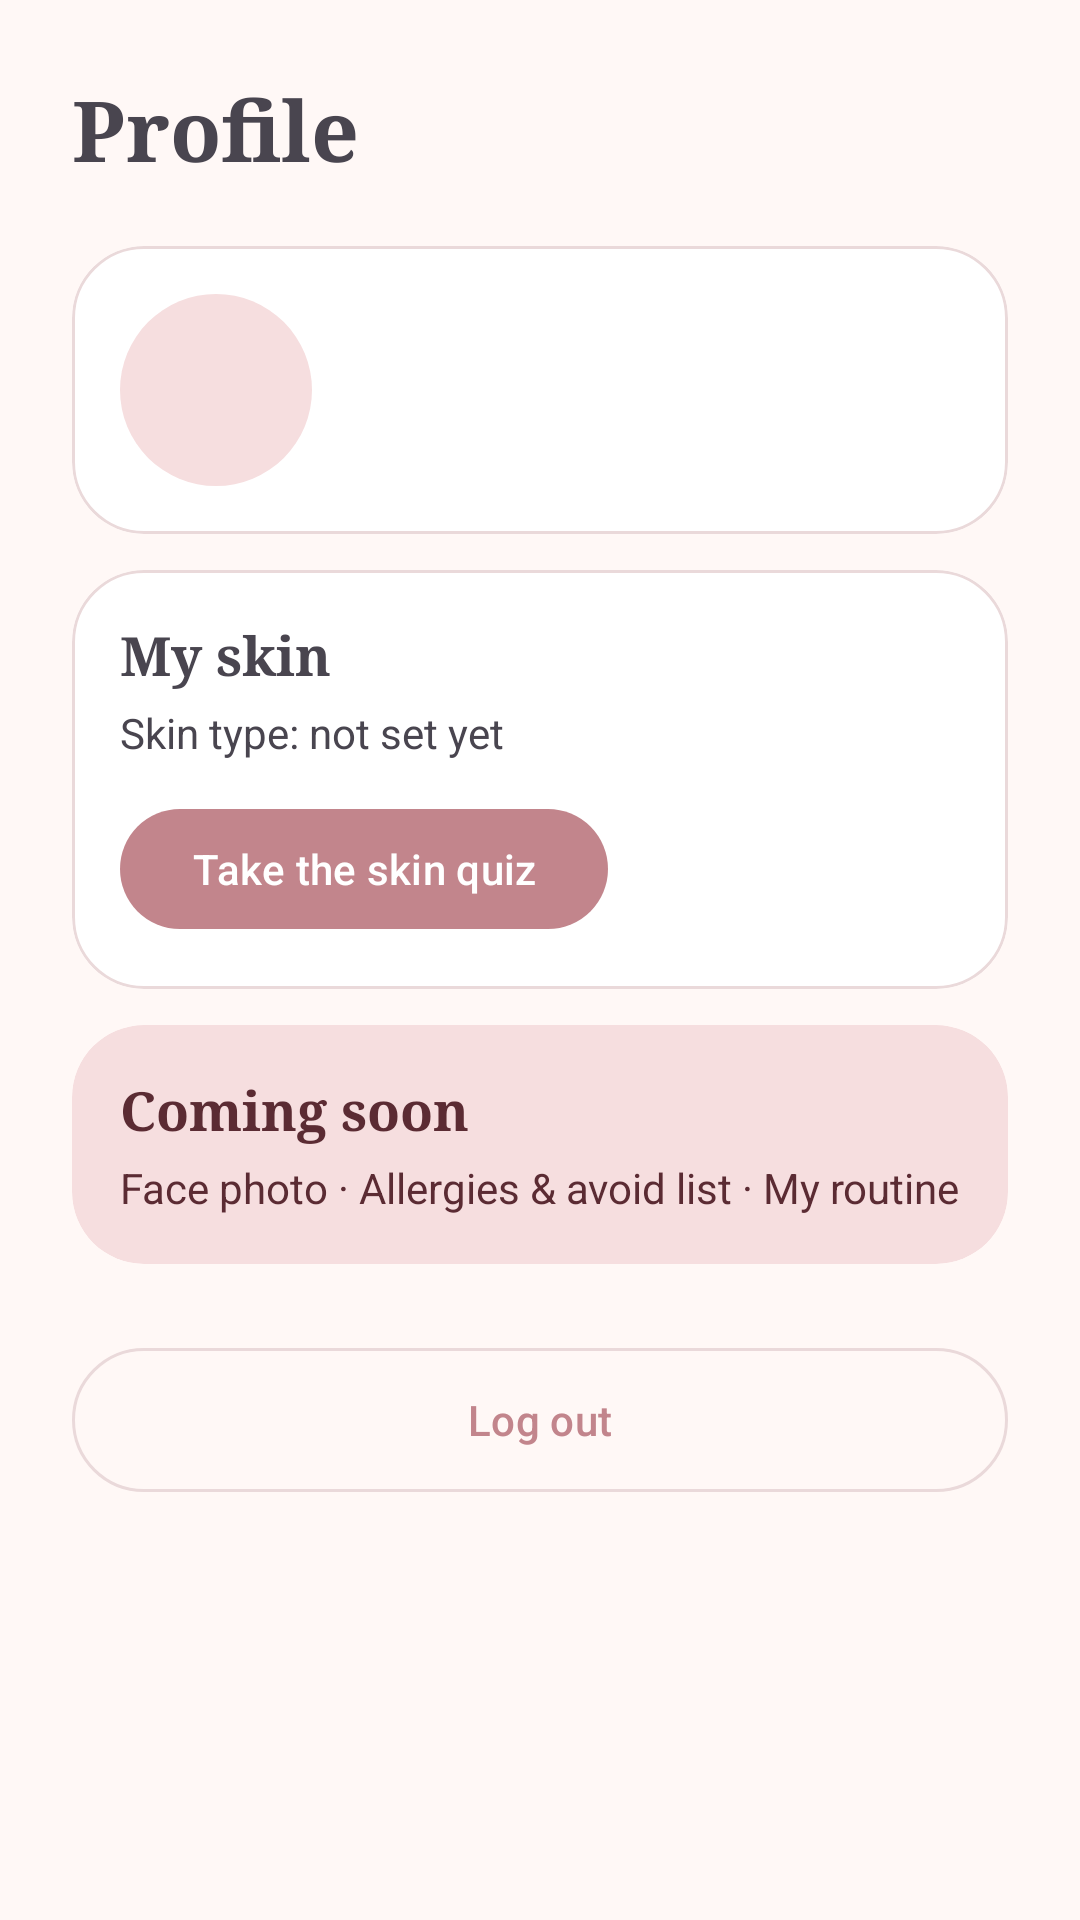

This screen was rendered from an Android layout file. Write that file and the resources it references.
<!-- AndroidManifest.xml: application theme Theme.SkinCheck -->
<!-- res/layout/fragment_profile.xml -->
<?xml version="1.0" encoding="utf-8"?>
<ScrollView xmlns:android="http://schemas.android.com/apk/res/android"
    xmlns:app="http://schemas.android.com/apk/res-auto"
    android:layout_width="match_parent"
    android:layout_height="match_parent">

    <LinearLayout
        android:layout_width="match_parent"
        android:layout_height="wrap_content"
        android:orientation="vertical"
        android:padding="24dp">

        <TextView
            android:layout_width="wrap_content"
            android:layout_height="wrap_content"
            android:fontFamily="serif"
            android:text="@string/nav_profile"
            android:textSize="28sp"
            android:textStyle="bold" />

        
        <com.google.android.material.card.MaterialCardView
            style="@style/Widget.Material3.CardView.Outlined"
            android:layout_width="match_parent"
            android:layout_height="wrap_content"
            android:layout_marginTop="20dp"
            app:cardBackgroundColor="@color/white"
            app:cardCornerRadius="24dp"
            app:strokeColor="@color/line">

            <LinearLayout
                android:layout_width="match_parent"
                android:layout_height="wrap_content"
                android:gravity="center_vertical"
                android:orientation="horizontal"
                android:padding="16dp">

                <TextView
                    android:id="@+id/txt_avatar"
                    android:layout_width="64dp"
                    android:layout_height="64dp"
                    android:background="@drawable/bg_avatar"
                    android:fontFamily="serif"
                    android:gravity="center"
                    android:textColor="@color/plum"
                    android:textSize="28sp"
                    android:textStyle="bold" />

                <LinearLayout
                    android:layout_width="0dp"
                    android:layout_height="wrap_content"
                    android:layout_marginStart="16dp"
                    android:layout_weight="1"
                    android:orientation="vertical">

                    <TextView
                        android:id="@+id/txt_username"
                        android:layout_width="wrap_content"
                        android:layout_height="wrap_content"
                        android:textSize="20sp"
                        android:textStyle="bold" />

                    <TextView
                        android:id="@+id/txt_email"
                        android:layout_width="wrap_content"
                        android:layout_height="wrap_content"
                        android:textColor="?attr/colorOnSurfaceVariant" />
                </LinearLayout>
            </LinearLayout>
        </com.google.android.material.card.MaterialCardView>

        
        <com.google.android.material.card.MaterialCardView
            style="@style/Widget.Material3.CardView.Outlined"
            android:layout_width="match_parent"
            android:layout_height="wrap_content"
            android:layout_marginTop="12dp"
            app:cardBackgroundColor="@color/white"
            app:cardCornerRadius="24dp"
            app:strokeColor="@color/line">

            <LinearLayout
                android:layout_width="match_parent"
                android:layout_height="wrap_content"
                android:orientation="vertical"
                android:padding="16dp">

                <TextView
                    android:layout_width="wrap_content"
                    android:layout_height="wrap_content"
                    android:fontFamily="serif"
                    android:text="@string/card_my_skin"
                    android:textSize="18sp"
                    android:textStyle="bold" />

                <TextView
                    android:id="@+id/txt_my_skin"
                    android:layout_width="wrap_content"
                    android:layout_height="wrap_content"
                    android:layout_marginTop="4dp"
                    android:text="@string/profile_skin_type_none" />

                <com.google.android.material.button.MaterialButton
                    android:id="@+id/btn_quiz"
                    android:layout_width="wrap_content"
                    android:layout_height="wrap_content"
                    android:layout_marginTop="12dp"
                    android:text="@string/btn_take_quiz"
                    app:cornerRadius="24dp" />
            </LinearLayout>
        </com.google.android.material.card.MaterialCardView>

        
        <com.google.android.material.card.MaterialCardView
            style="@style/Widget.Material3.CardView.Outlined"
            android:layout_width="match_parent"
            android:layout_height="wrap_content"
            android:layout_marginTop="12dp"
            app:cardBackgroundColor="@color/rose_light"
            app:cardCornerRadius="24dp"
            app:strokeWidth="0dp">

            <LinearLayout
                android:layout_width="match_parent"
                android:layout_height="wrap_content"
                android:orientation="vertical"
                android:padding="16dp">

                <TextView
                    android:layout_width="wrap_content"
                    android:layout_height="wrap_content"
                    android:fontFamily="serif"
                    android:text="@string/card_coming_soon"
                    android:textColor="@color/plum"
                    android:textSize="18sp"
                    android:textStyle="bold" />

                <TextView
                    android:layout_width="wrap_content"
                    android:layout_height="wrap_content"
                    android:layout_marginTop="4dp"
                    android:text="@string/card_coming_soon_desc"
                    android:textColor="@color/plum" />
            </LinearLayout>
        </com.google.android.material.card.MaterialCardView>

        <com.google.android.material.button.MaterialButton
            android:id="@+id/btn_logout"
            style="@style/Widget.Material3.Button.OutlinedButton"
            android:layout_width="match_parent"
            android:layout_height="56dp"
            android:layout_marginTop="24dp"
            android:text="@string/btn_logout"
            app:cornerRadius="28dp" />
    </LinearLayout>
</ScrollView>
<!-- resources referenced by this layout -->
<resources>
  <color name="line">#FFEAD9DA</color>
  <color name="plum">#FF5B2B33</color>
  <color name="rose_light">#FFF6DEDF</color>
  <color name="white">#FFFFFFFF</color>
  <!-- drawable bg_avatar (drawable) -->
  <?xml version="1.0" encoding="utf-8"?>
  <shape xmlns:android="http://schemas.android.com/apk/res/android"
      android:shape="oval">
      <solid android:color="@color/rose_light" />
  </shape>
  <string name="btn_logout">Log out</string>
  <string name="btn_take_quiz">Take the skin quiz</string>
  <string name="card_coming_soon">Coming soon</string>
  <string name="card_coming_soon_desc">Face photo · Allergies &amp; avoid list · My routine</string>
  <string name="card_my_skin">My skin</string>
  <string name="nav_profile">Profile</string>
  <string name="profile_skin_type_none">Skin type: not set yet</string>
  <style name="Theme.SkinCheck" parent="Base.Theme.SkinCheck" />
  <style name="Base.Theme.SkinCheck" parent="Theme.Material3.Light.NoActionBar">
          
          <item name="colorPrimary">@color/rose</item>
          <item name="colorOnPrimary">@color/white</item>
          <item name="colorPrimaryContainer">@color/rose_light</item>
          <item name="colorOnPrimaryContainer">@color/plum</item>
  
          
          <item name="colorSecondaryContainer">@color/rose_light</item>
          <item name="colorOnSecondaryContainer">@color/plum</item>
  
          
          <item name="android:colorBackground">@color/cream</item>
          <item name="colorSurface">@color/cream</item>
          <item name="colorSurfaceContainer">@color/white</item>
          <item name="colorOnSurface">@color/ink</item>
          <item name="colorOnSurfaceVariant">@color/ink_soft</item>
          <item name="colorOutline">@color/line</item>
      </style>
  <color name="rose">#FFC2858C</color>
  <color name="cream">#FFFFF8F6</color>
  <color name="ink">#FF2B1F21</color>
  <color name="ink_soft">#FF7A6A6C</color>
</resources>
